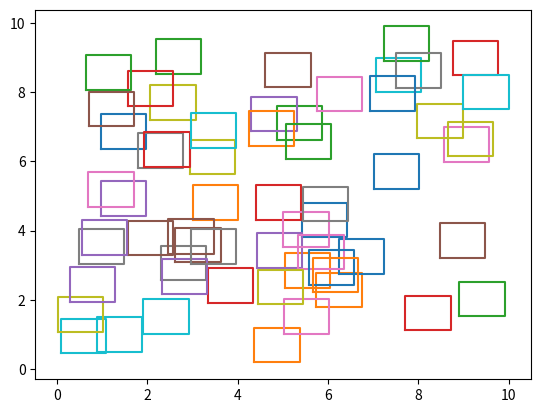

This chart was generated by the following Python code: (Note: this script raises an exception after producing the figure.)
# Nastavitve programa (potem vse ostalo sam izračuna)
# Tukaj nastavimo število točk in omejitve za x in y
n = 60
x_min = 0
x_max = 10
y_min = 0
y_max = 10

if n <= 0:
    print("Napaka: število kvadratov mora biti pozitivno")
elif x_min >= x_max or y_min >= y_max:
    print("Napaka: napačno nastavljeni parametri")
else:
    print("Uspešno nastavljene nastavitve")

import random
from matplotlib.pyplot import plot, axis, show,axes
import matplotlib.pyplot as plt

def nakljucne_tocke(x_min, x_max, y_min, y_max, n):
    #nam da seznam n točk v koordinatnem sistemu na intervalu [x_min,x_max]x[y_min,y_max]
    rangeX = (x_min, x_max-1)
    rangeY = (y_min, y_max-1)
    points = []
    i = 0
    while i<n:
        x = random.uniform(*rangeX) 
        y = random.uniform(*rangeY)
        points.append([x,y])
        i += 1
    return points


seznam_tock = nakljucne_tocke(x_min, x_max, y_min, y_max, n)

def generiranje_kvadrata(tocka): # tocka je seznam [ , ]
    #generira še druge tri vogale kvadrata in jih poveze, da to nariše potrebujem za ukazom plt.show()
    x0 = tocka[0]
    y0 = tocka[1]
    x1 = x0 + 1
    x2 = x1
    x3 = x0
    y1 = y0
    y2 = y0 + 1
    y3 = y2
    return plot([x0, x1, x2, x3, x0], [y0, y1, y2, y3, y0])

seznam_slik = []
for i in range(0,len(seznam_tock)):
    tocka = seznam_tock[i]
    seznam_slik.append(generiranje_kvadrata(tocka))

for slika in seznam_slik:    #to pokaže koncno sliko vseh mojih enotskih kvadratov
     plt.plot()
plt.show()

def koordinate_kvadrata(tocka):
    x0 = tocka[0]
    y0 = tocka[1]
    x1 = x0 + 1
    x2 = x1
    x3 = x0
    y1 = y0
    y2 = y0 + 1
    y3 = y2
    return [[x0,y0], [x1,y1], [x2,y2], [x3,y3]]

seznam_kvadratov = []   #seznam kvadratov oz. tock, ki generirajo prej narisane kvadrate
for i in seznam:
    seznam_kvadratov.append(koordinate_kvadrata(i))

def vse_mozne_resitve_clp(x_min,x_max,y_min,y_max):
    # poda seznam vseh moznih oz. potencialnih rešitev na naši izbrani mreži
    tocke = []
    for i in range(x_min,x_max+1):
        for j in range(y_min,y_max+1):
            tocka = [i, j]
            tocke.append(tocka)
    return tocke

def najvecje_dotikanje(seznam_tock): # kot vhod dobita seznam spodnjih levih oglišč
    n = len(seznam_tock)
    x_min = min(x for x, y in seznam_tock)
    x_max = max(x for x, y in seznam_tock)
    y_min = min(y for x, y in seznam_tock)
    y_max = max(y for x, y in seznam_tock)

    p = MixedIntegerLinearProgram(maximization=True) # iščeta točko, ki se dotika največ kvadratov
    z = p.new_variable(binary=True) #z_i = 1 če tocka (x,y) v kvadratu i
    p.set_objective(sum(z[i] for i in range(n))) # številčenje naj gre kar od 0 do n-1
    for i, (x_i, y_i) in enumerate(seznam_tock): # za realni spremenljivki x, y indeksiramo kar p
        p.add_constraint(p['x'] + (1-z[i])*(x_max - x_min) >= x_i)
        p.add_constraint(p['x'] - (1-z[i])*(x_max - x_min) <= x_i + 1)
        p.add_constraint(p['y'] + (1-z[i])*(y_max - y_min) >= y_i)
        p.add_constraint(p['y'] - (1-z[i])*(y_max - y_min) <= y_i + 1)

    stevilo = p.solve()
    x, y = p.get_values(p['x']), p.get_values(p['y'])
    kvadrati = [k for k, v in p.get_values(z).items() if v == 1]
    return [stevilo, (x, y), kvadrati] # vrnemo število dotikanj, koordinato točke in seznam indeksov kvadratov, ki se jih dotika

najvecje_dotikanje(seznam_tock)

#seznam_kvadratov
#kvadrati = najvecje_dotikanje(seznam_tock)[2]
#for i in kvadrati:
#    print(seznam_kvadratov[i])

import time
#kako se spreminja čas izvajanja v odvisnosti od n (to je število izbranih točk oz kvadratov)
def cas_izvajanja_od_n(x_min, x_max, y_min, y_max ,n):
    seznam_tock = nakljucne_tocke(x_min, x_max, y_min, y_max, n)
    casi = []
    for i in range(1,n+1):
        zacetek = time.time()
        najvecje_dotikanje(seznam_tock)
        konec = time.time() - zacetek
        casi.append((konec))
    return casi
cas_izvajanja_od_n(0,10,0,10,60)
cas_izvajanja_od_n(0,10,0,50,60)
cas_izvajanja_od_n(0,10,0,10,100)
